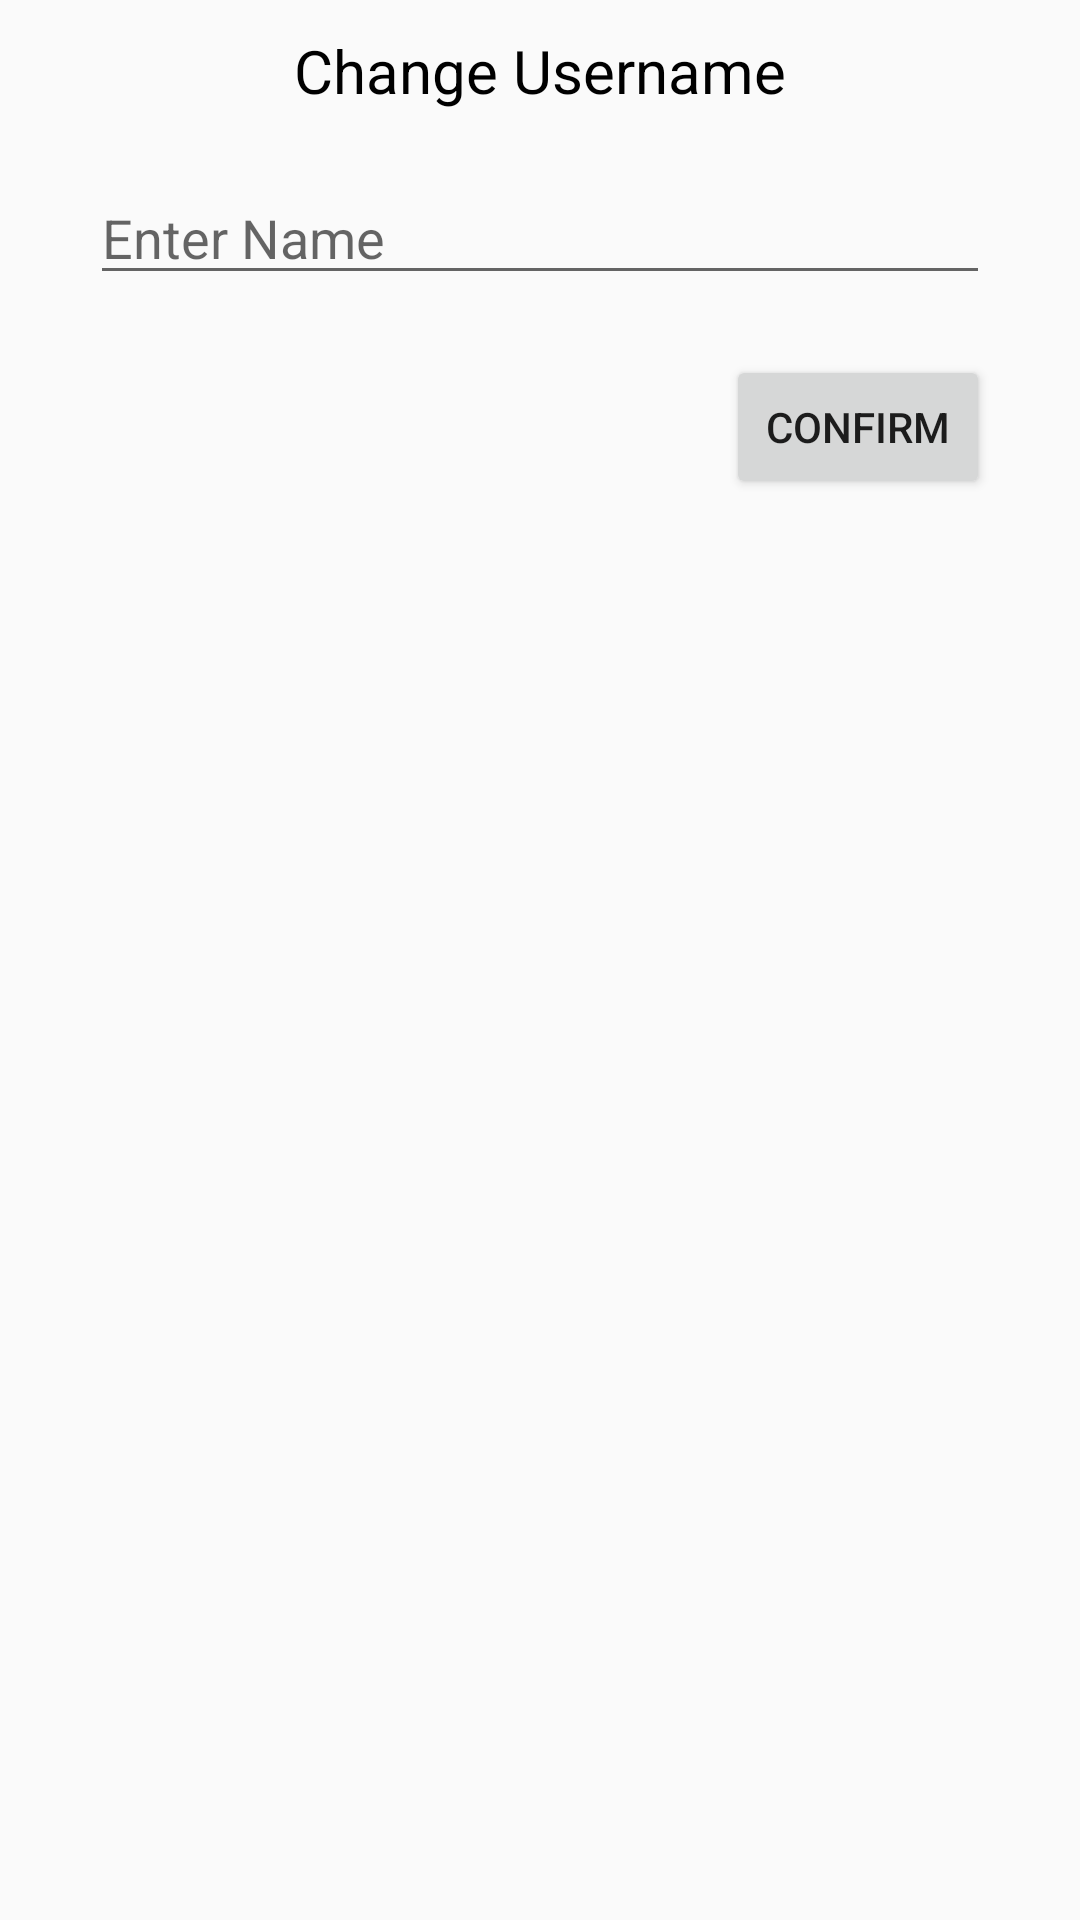

The Android layout XML behind this screen, and the referenced resources:
<!-- AndroidManifest.xml: application theme AppTheme -->
<!-- res/layout/custom_name_change_dialog.xml -->
<?xml version="1.0" encoding="utf-8"?>
<RelativeLayout xmlns:android="http://schemas.android.com/apk/res/android"
    android:layout_width="match_parent"
    android:layout_height="wrap_content"
    android:orientation="vertical">

    <TextView
        android:id="@+id/view_top"
        android:layout_width="wrap_content"
        android:layout_height="wrap_content"
        android:layout_centerHorizontal="true"
        android:layout_marginTop="10dp"
        android:text="@string/change_name_title"
        android:textColor="@android:color/black"
        android:textSize="20sp" />

    <EditText
        android:id="@+id/txtName"
        android:layout_width="match_parent"
        android:layout_height="wrap_content"
        android:layout_below="@id/view_top"
        android:layout_marginStart="30dp"
        android:layout_marginTop="20dp"
        android:layout_marginEnd="30dp"
        android:hint="@string/change_name"
        android:inputType="textPersonName" />

    <Button
        android:id="@+id/btnConfirm"
        android:layout_width="wrap_content"
        android:layout_height="wrap_content"
        android:layout_below="@id/txtName"
        android:layout_alignParentEnd="true"
        android:layout_marginTop="20dp"
        android:layout_marginEnd="30dp"
        android:layout_marginBottom="20dp"
        android:text="@string/change_info_confirm" />

</RelativeLayout>
<!-- resources referenced by this layout -->
<resources>
  <string name="change_info_confirm">Confirm</string>
  <string name="change_name">Enter Name</string>
  <string name="change_name_title">Change Username</string>
  <style name="AppTheme" parent="Theme.AppCompat.Light.DarkActionBar">
          
          <item name="colorPrimary">@color/colorPrimary</item>
          <item name="colorPrimaryDark">@color/colorPrimaryDark</item>
          <item name="colorAccent">@color/colorAccent</item>
          <item name="windowActionBar">false</item>
          <item name="windowNoTitle">true</item>
          <item name="android:statusBarColor">@color/statusBarColor</item>
          <item name="android:windowContentTransitions">true</item>
      </style>
  <color name="colorPrimary">#81ecec</color>
  <color name="colorPrimaryDark">#74b9ff</color>
  <color name="colorAccent">#a29bfe</color>
  <color name="statusBarColor">#636e72</color>
</resources>
